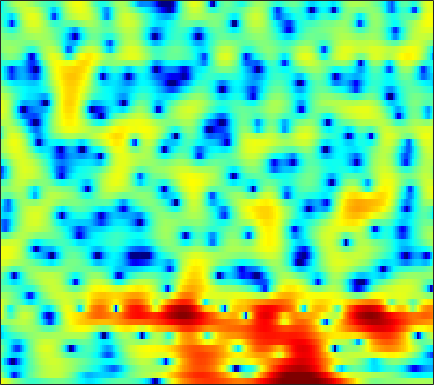

The file beside this chart, header and first rows:
4.8228, 4.263, 3.4932, 2.7157, 2.1405, 1.3704, 0.61741, 0.05607, -0.64815, -1.3182, -1.9061, -2.2844, -2.6946, -2.95, -3.0539, -3.0569, -2.9164, -2.7416, -2.4539, -2.1259, -1.7664, -1.4969, -1.1595, -0.88465
1.059, -0.4308, -2.732, -5.539, -8.121, -12.31, -15.46, -14.01, -10.48, -7.697, -5.627, -4.398, -3.053, -1.95, -1.236, -0.4124, 0.2967, 0.7617, 1.3, 1.755, 2.132, 2.364, 2.599, 2.744
-1.419, -2.6, -4.119, -5.474, -6.299, -7.064, -7.362, -7.273, -6.817, -6.069, -5.142, -4.399, -3.392, -2.424, -1.732, -0.865, -0.07601, 0.4552, 1.079, 1.608, 2.043, 2.313, 2.594, 2.784
-3.199, -5.106, -8.104, -12.05, -16.36, -28.97, -21.76, -15.92, -11.61, -8.748, -6.578, -5.215, -3.662, -2.341, -1.47, -0.4505, 0.4334, 1.012, 1.673, 2.208, 2.625, 2.862, 3.082, 3.197
-0.9949, -2.205, -3.765, -5.156, -6.022, -6.825, -7.152, -7.079, -6.59, -5.792, -4.789, -3.952, -2.781, -1.634, -0.8252, 0.1565, 1.011, 1.571, 2.198, 2.674, 2.996, 3.131, 3.165, 3.042
-0.08186, -1.239, -2.899, -4.755, -6.344, -8.791, -11.66, -13.58, -13.76, -10.93, -7.843, -5.862, -3.648, -1.82, -0.6649, 0.6436, 1.686, 2.319, 2.986, 3.452, 3.729, 3.808, 3.738, 3.453
-2.1, -2.772, -3.684, -4.653, -5.441, -6.519, -7.479, -7.888, -7.778, -6.842, -5.386, -4.194, -2.674, -1.332, -0.4682, 0.5342, 1.361, 1.864, 2.394, 2.764, 2.992, 3.065, 3.058, 2.914
-7.272, -6.322, -5.244, -4.406, -3.914, -3.425, -3.008, -2.707, -2.239, -1.757, -1.256, -0.8828, -0.3726, 0.09615, 0.3962, 0.7259, 0.9729, 1.119, 1.25, 1.328, 1.379, 1.4, 1.425, 1.452
-5.967, -4.6, -3.094, -1.958, -1.305, -0.5756, -0.0201, 0.296, 0.6592, 0.9691, 1.196, 1.302, 1.346, 1.3, 1.184, 0.9217, 0.5296, 0.1575, -0.4091, -0.9935, -1.534, -1.851, -2.026, -1.864
1.34, 1.139, 0.9914, 0.953, 0.9874, 1.168, 1.498, 1.751, 2.027, 2.22, 2.322, 2.31, 2.095, 1.669, 1.214, 0.3843, -0.756, -1.851, -3.609, -5.822, -8.527, -10.96, -14.15, -14.09
3.928, 2.51, 0.4058, -1.638, -2.588, -2.392, -0.9882, 0.1705, 1.481, 2.357, 2.874, 3.017, 2.92, 2.425, 1.836, 0.7409, -0.7612, -2.219, -4.801, -8.283, -12.6, -16.22, -18.89, -16.57
4.454, 2.619, -0.3011, -3.596, -5.243, -4.346, -2.173, -0.9571, 0.2803, 1.038, 1.352, 1.413, 1.285, 0.9578, 0.5763, -0.0681, -0.8745, -1.636, -2.879, -4.347, -5.843, -6.689, -6.905, -5.777
3.607, 2.88, 1.927, 1.065, 0.4913, -0.1236, -0.5418, -0.8686, -1.478, -2.308, -3.445, -4.519, -5.889, -6.716, -6.694, -5.888, -4.734, -3.905, -2.98, -2.267, -1.704, -1.307, -0.7032, -0.03772
1.408, 1.293, 1.01, 0.6314, 0.2791, -0.3358, -1.009, -1.587, -2.579, -3.931, -5.774, -7.749, -11.4, -15.31, -14.57, -10.1, -6.498, -4.571, -2.623, -1.165, -0.03779, 0.6415, 1.382, 1.979
-1.432, -1.218, -1.216, -1.423, -1.629, -2, -2.434, -2.705, -3.041, -3.361, -3.642, -3.851, -4.027, -3.883, -3.544, -2.817, -1.887, -1.123, -0.1475, 0.7194, 1.457, 1.918, 2.385, 2.705
-2.115, -2.416, -3.149, -4.236, -5.193, -6.319, -6.892, -6.734, -5.84, -4.685, -3.558, -2.793, -1.899, -1.139, -0.6029, 0.07423, 0.6937, 1.129, 1.655, 2.11, 2.477, 2.685, 2.873, 2.934
-0.6675, -1.458, -2.968, -5.25, -7.752, -12.83, -19.84, -14.93, -8.994, -5.569, -3.363, -2.144, -0.8957, 0.03401, 0.5656, 1.132, 1.571, 1.826, 2.093, 2.283, 2.406, 2.45, 2.458, 2.406
1.794, 1.328, 0.5459, -0.3656, -1.09, -1.884, -2.286, -2.282, -1.883, -1.273, -0.6149, -0.1993, 0.2409, 0.543, 0.6956, 0.7869, 0.7874, 0.7439, 0.6194, 0.4481, 0.2522, 0.1157, -0.03028, -0.1169
3.647, 3.538, 3.3, 2.998, 2.735, 2.366, 2.038, 1.814, 1.522, 1.233, 0.9134, 0.6475, 0.2173, -0.2738, -0.6723, -1.234, -1.815, -2.272, -2.92, -3.647, -4.474, -5.13, -5.916, -6.293
4.481, 4.55, 4.538, 4.411, 4.262, 3.958, 3.552, 3.18, 2.567, 1.805, 0.8375, -0.008993, -1.328, -2.863, -4.082, -5.611, -6.784, -7.338, -7.83, -8.435, -9.653, -11.27, -15.28, -26.7
4.36, 4.487, 4.564, 4.526, 4.44, 4.226, 3.864, 3.488, 2.812, 1.891, 0.6481, -0.5697, -2.658, -5.582, -8.686, -15.43, -29.49, -17.65, -12.12, -9.771, -8.806, -8.598, -8.644, -8.566
2.718, 2.814, 2.927, 3.046, 3.098, 3.15, 3.112, 2.993, 2.69, 2.175, 1.428, 0.6725, -0.5852, -2.098, -3.326, -4.821, -5.692, -5.746, -5.273, -4.62, -4.042, -3.709, -3.387, -3.138
-1.462, -1.591, -1.506, -1.072, -0.5901, 0.1317, 0.842, 1.286, 1.728, 1.965, 2.007, 1.923, 1.669, 1.311, 1.008, 0.6223, 0.3121, 0.1366, -0.007148, -0.1012, -0.1823, -0.2563, -0.402, -0.5972
-9.293, -11.55, -12.79, -10.03, -7.392, -4.518, -2.372, -1.106, 0.2052, 1.186, 1.875, 2.248, 2.576, 2.745, 2.788, 2.753, 2.636, 2.5, 2.257, 1.948, 1.555, 1.202, 0.6606, 0.03143
-10.07, -11.68, -12.45, -10.49, -8.405, -5.765, -3.559, -2.168, -0.6216, 0.6397, 1.625, 2.208, 2.804, 3.204, 3.4, 3.517, 3.48, 3.361, 3.075, 2.633, 2.024, 1.45, 0.5088, -0.644
-6.408, -6.871, -7.107, -6.81, -6.122, -4.884, -3.395, -2.249, -0.8038, 0.4364, 1.492, 2.137, 2.807, 3.29, 3.529, 3.707, 3.729, 3.642, 3.38, 2.926, 2.258, 1.59, 0.4093, -1.176
-6.245, -7.816, -10.06, -11.22, -10.29, -7.553, -4.846, -3.13, -1.265, 0.1734, 1.232, 1.834, 2.417, 2.8, 2.984, 3.141, 3.22, 3.225, 3.149, 2.95, 2.577, 2.15, 1.367, 0.2853
-4.598, -6.492, -9.612, -11.94, -10.51, -7.025, -4.071, -2.422, -0.8093, 0.2771, 0.8952, 1.093, 1.093, 0.8672, 0.6703, 0.5015, 0.5887, 0.8409, 1.317, 1.797, 2.136, 2.257, 2.225, 1.985
-0.6466, -1.099, -1.525, -1.631, -1.433, -0.8765, -0.1788, 0.317, 0.8015, 0.9424, 0.6971, 0.1655, -1.092, -3.155, -5.337, -8.592, -8.53, -6.048, -2.942, -0.7866, 0.6376, 1.36, 1.935, 2.201
0.1192, 0.1453, 0.2626, 0.5576, 0.8015, 1.201, 1.559, 1.77, 1.891, 1.743, 1.262, 0.6216, -0.6797, -2.546, -4.308, -6.482, -6.55, -5.118, -2.926, -1.22, -0.07716, 0.4692, 0.868, 0.9736
-2.739, -2.398, -1.651, -0.74, -0.01366, 0.8717, 1.624, 2.056, 2.438, 2.61, 2.521, 2.317, 1.874, 1.309, 0.8848, 0.4177, 0.1625, 0.1185, 0.1695, 0.224, 0.1482, -0.04972, -0.4955, -1.183
-11.96, -10.34, -6.945, -4.019, -2.231, -0.3425, 1.079, 1.89, 2.684, 3.188, 3.451, 3.51, 3.439, 3.225, 3, 2.647, 2.239, 1.897, 1.37, 0.7281, -0.06954, -0.8038, -2.048, -3.662
-13.62, -11.59, -7.761, -4.454, -2.521, -0.4839, 1.047, 1.928, 2.808, 3.376, 3.705, 3.797, 3.764, 3.57, 3.333, 2.901, 2.352, 1.863, 1.104, 0.1989, -0.8759, -1.807, -3.265, -4.994
-5.085, -4.15, -2.711, -1.291, -0.2261, 0.9868, 1.996, 2.586, 3.164, 3.517, 3.635, 3.595, 3.384, 3.015, 2.652, 2.059, 1.363, 0.7822, -0.07849, -1.036, -2.114, -3.029, -4.357, -5.813
-1.164, -0.4161, 0.5101, 1.403, 1.995, 2.693, 3.22, 3.496, 3.682, 3.665, 3.436, 3.144, 2.582, 1.855, 1.221, 0.3199, -0.6048, -1.286, -2.153, -3.002, -3.896, -4.646, -5.84, -7.33
1.165, 1.702, 2.408, 3.087, 3.487, 3.922, 4.159, 4.205, 4.067, 3.671, 3.04, 2.385, 1.28, -0.08093, -1.262, -2.961, -4.625, -5.625, -6.35, -6.462, -6.375, -6.386, -6.754, -7.672
0.9885, 1.695, 2.691, 3.493, 3.995, 4.397, 4.541, 4.455, 4.094, 3.431, 2.459, 1.489, -0.1131, -2.189, -4.122, -7.535, -12.76, -19.57, -19.64, -12.26, -8.712, -7.129, -5.824, -5.212
-3.349, -0.9706, 1.219, 2.649, 3.343, 3.829, 3.906, 3.715, 3.155, 2.292, 1.103, 0.02688, -1.647, -3.577, -5.152, -7.321, -9.229, -10.13, -9.999, -8.494, -6.55, -5.176, -3.572, -2.296
-1.97, -0.5005, 1.007, 1.981, 2.334, 2.464, 2.173, 1.734, 0.852, -0.322, -1.816, -3.086, -5.052, -7.189, -8.814, -10.66, -11.38, -10.93, -9.484, -7.601, -5.602, -4.158, -2.423, -0.904
1.896, 1.981, 2.039, 1.876, 1.576, 0.9345, -0.02957, -0.9342, -2.33, -3.914, -5.657, -7.037, -9.199, -11.99, -14.98, -22.23, -29.54, -19.15, -13.07, -9.272, -6.471, -4.693, -2.633, -0.8491
3.417, 3.143, 2.596, 1.774, 0.989, -0.4246, -2.221, -3.88, -6.368, -9.033, -11.05, -11.91, -12.41, -12.68, -12.96, -13.2, -12.86, -11.98, -10.37, -8.513, -6.583, -5.141, -3.253, -1.392
4.068, 3.714, 2.976, 1.935, 0.9099, -0.8457, -3.159, -5.404, -9.415, -15.89, -30.84, -21.43, -15.16, -12.52, -11.43, -10.54, -10.12, -9.944, -9.699, -9.401, -8.66, -7.613, -5.573, -3.162
3.919, 3.578, 2.897, 1.977, 1.084, -0.319, -1.994, -3.415, -5.432, -7.367, -8.673, -9.091, -9.05, -8.729, -8.552, -8.564, -8.927, -9.597, -11.25, -14.53, -22.76, -22.13, -11.54, -5.987
2.745, 2.391, 1.784, 1.011, 0.3557, -0.6077, -1.635, -2.405, -3.427, -4.327, -5.076, -5.523, -5.953, -6.263, -6.477, -6.809, -7.21, -7.597, -8.29, -8.936, -9.054, -8.308, -6.215, -3.625
0.9724, 0.4967, -0.2201, -1.008, -1.58, -2.325, -3.027, -3.504, -4.088, -4.595, -5.07, -5.377, -5.722, -5.999, -6.144, -6.23, -6.22, -6.102, -5.771, -5.221, -4.388, -3.575, -2.256, -0.7787
-1.103, -1.913, -3.101, -4.234, -4.985, -5.722, -6.112, -6.265, -6.34, -6.459, -6.641, -6.838, -7.181, -7.53, -7.723, -7.768, -7.474, -7, -6.013, -4.767, -3.355, -2.252, -0.7732, 0.6639
-3.228, -4.637, -7.016, -9.982, -12.33, -13.69, -12.16, -10.7, -9.319, -8.645, -8.544, -8.826, -9.614, -10.82, -11.94, -13.38, -13.46, -12.12, -9.362, -6.486, -3.935, -2.241, -0.2647, 1.429
-4.084, -5.271, -7.474, -10.67, -13.65, -15.3, -12.68, -10.77, -9.226, -8.623, -8.866, -9.503, -10.9, -12.97, -15.14, -19.38, -22.36, -17.63, -11.46, -7.092, -3.76, -1.75, 0.4335, 2.175
-3.607, -3.367, -3.469, -3.866, -4.228, -4.569, -4.706, -4.804, -5.087, -5.726, -6.886, -8.172, -10.38, -12.79, -14.16, -14.05, -11.95, -9.8, -6.781, -3.898, -1.375, 0.2267, 1.969, 3.289
-1.913, -0.943, -0.19, 0.1419, 0.208, 0.1152, -0.1674, -0.5095, -1.187, -2.227, -3.744, -5.329, -8.313, -13.02, -17.7, -14.92, -9.245, -6.237, -3.191, -0.8524, 0.9887, 2.088, 3.192, 3.884
0.1908, 0.5495, 0.9124, 1.118, 1.179, 1.124, 0.9209, 0.6807, 0.2169, -0.4263, -1.248, -1.936, -2.892, -3.655, -3.906, -3.628, -2.706, -1.808, -0.563, 0.5648, 1.48, 1.992, 2.421, 2.528
0.6564, 0.6242, 0.5954, 0.5644, 0.5304, 0.4735, 0.4037, 0.3334, 0.2135, 0.06904, -0.09475, -0.221, -0.3581, -0.4194, -0.3849, -0.2289, 0.04818, 0.3128, 0.6782, 1.012, 1.236, 1.308, 1.243, 0.9722
0.1721, -0.09518, -0.4229, -0.6812, -0.8078, -0.8491, -0.7402, -0.579, -0.2841, 0.05267, 0.3861, 0.607, 0.8689, 1.087, 1.225, 1.381, 1.486, 1.531, 1.534, 1.451, 1.276, 1.078, 0.7158, 0.2357
-0.9424, -1.538, -2.406, -3.255, -3.727, -3.894, -3.4, -2.679, -1.527, -0.4014, 0.5747, 1.187, 1.83, 2.287, 2.513, 2.676, 2.688, 2.595, 2.348, 1.958, 1.451, 1.008, 0.3677, -0.2906
-2.275, -3.185, -4.985, -7.869, -11.2, -15.6, -10.61, -6.74, -3.169, -0.7149, 1.015, 1.982, 2.912, 3.507, 3.764, 3.87, 3.737, 3.483, 2.939, 2.17, 1.171, 0.2846, -1.006, -2.241
-3.373, -3.631, -4.426, -5.687, -6.707, -7.181, -5.645, -3.775, -1.379, 0.5613, 2.026, 2.841, 3.609, 4.05, 4.191, 4.14, 3.823, 3.416, 2.618, 1.495, -0.05132, -1.584, -4.363, -8.533
-4.632, -3.878, -3.14, -2.57, -2.152, -1.5, -0.6773, 0.02811, 0.9878, 1.843, 2.525, 2.882, 3.156, 3.202, 3.102, 2.817, 2.353, 1.891, 1.112, 0.1011, -1.18, -2.348, -4.223, -6.318
-5.192, -4.049, -2.628, -1.377, -0.554, 0.4142, 1.229, 1.726, 2.234, 2.547, 2.632, 2.546, 2.236, 1.741, 1.282, 0.6142, -0.02896, -0.4818, -1.026, -1.551, -2.083, -2.48, -2.956, -3.261
